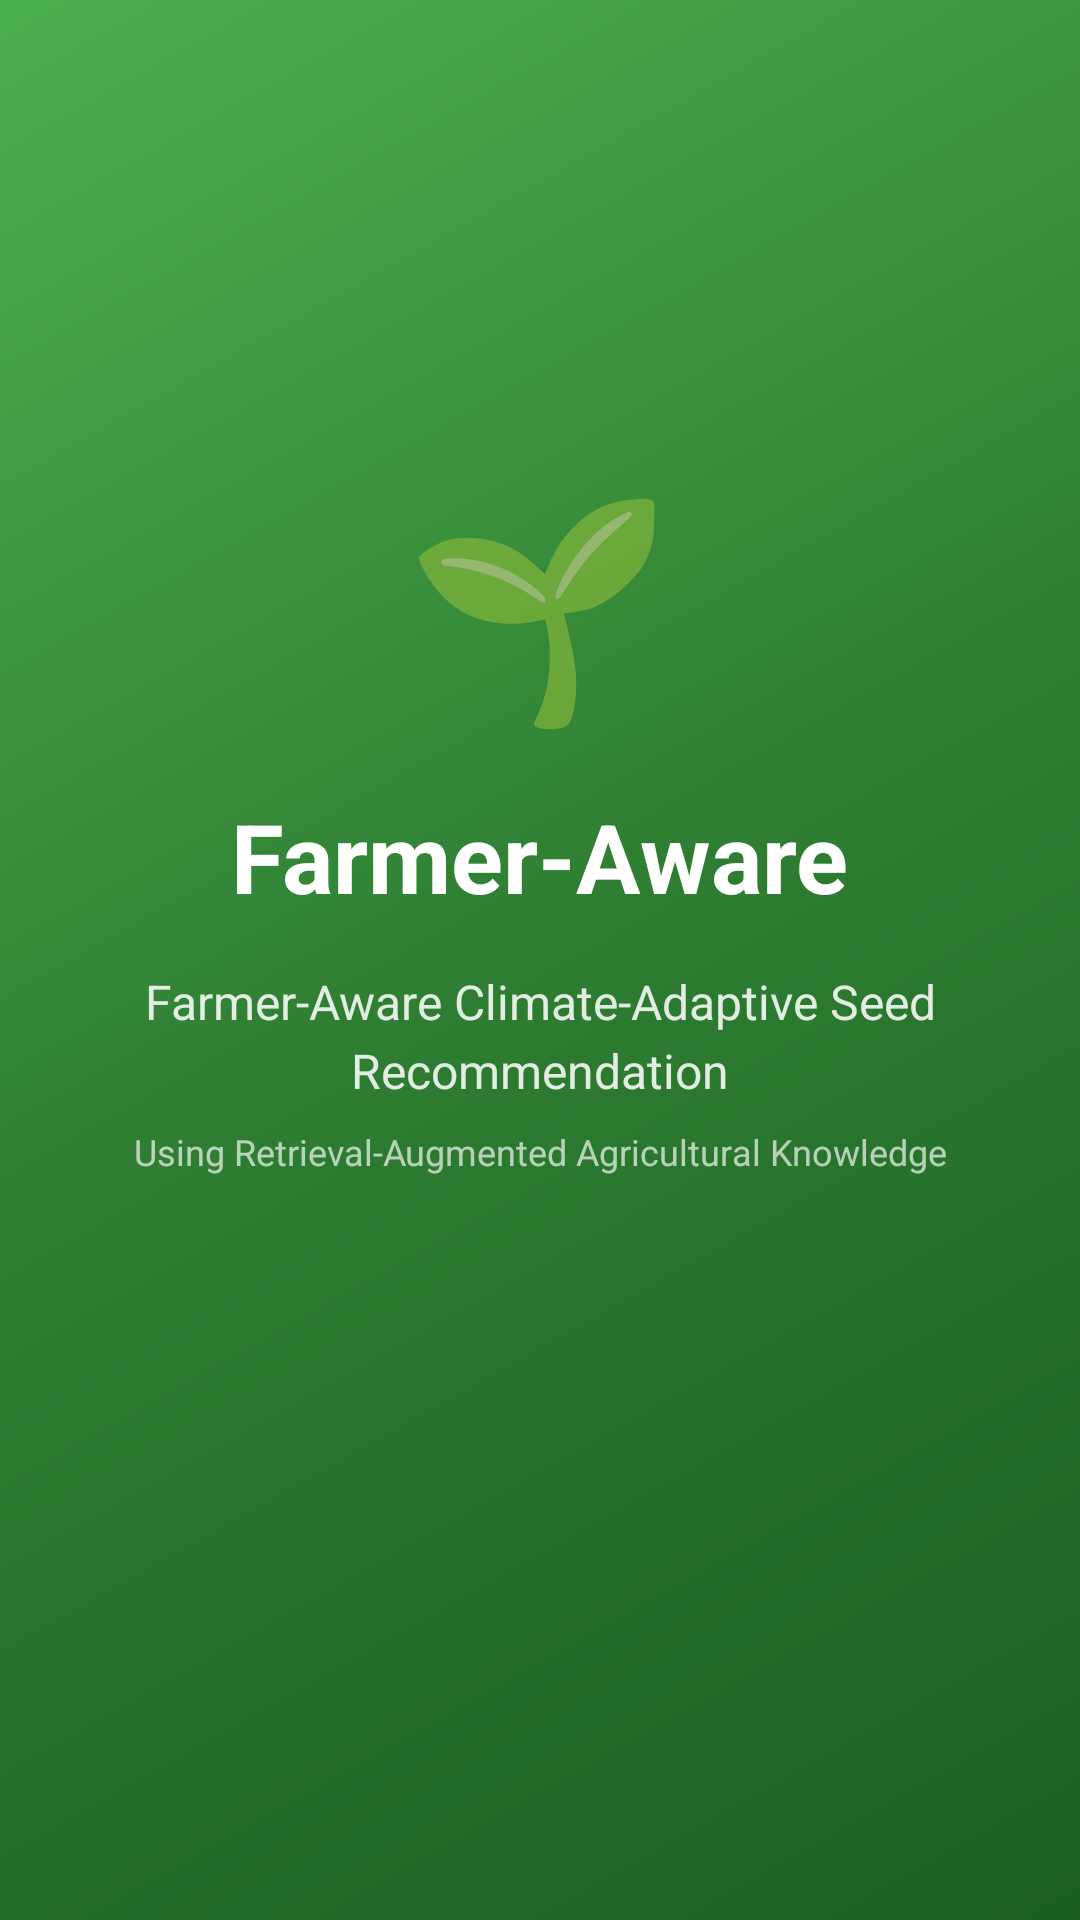

Produce the Android XML layout that renders to this screen, including the resource entries it uses.
<!-- AndroidManifest.xml: activity theme Theme.SeedAdviosory.Splash -->
<!-- res/layout/activity_splash.xml -->
<?xml version="1.0" encoding="utf-8"?>
<LinearLayout xmlns:android="http://schemas.android.com/apk/res/android"
    android:layout_width="match_parent"
    android:layout_height="match_parent"
    android:background="@drawable/bg_splash_gradient"
    android:gravity="center"
    android:orientation="vertical"
    android:padding="@dimen/spacing_xl">

    <TextView
        android:layout_width="wrap_content"
        android:layout_height="wrap_content"
        android:text="@string/splash_icon"
        android:textSize="72sp" />

    <TextView
        android:layout_width="wrap_content"
        android:layout_height="wrap_content"
        android:layout_marginTop="@dimen/spacing_md"
        android:text="@string/splash_title"
        android:textColor="@color/white"
        android:textSize="@dimen/text_splash_title"
        android:textStyle="bold" />

    <TextView
        android:layout_width="wrap_content"
        android:layout_height="wrap_content"
        android:layout_marginTop="@dimen/spacing_md"
        android:gravity="center"
        android:text="@string/splash_subtitle"
        android:textColor="#DDFFFFFF"
        android:textSize="@dimen/text_subtitle"
        android:lineSpacingExtra="4dp" />

    <TextView
        android:layout_width="wrap_content"
        android:layout_height="wrap_content"
        android:layout_marginTop="@dimen/spacing_sm"
        android:gravity="center"
        android:text="@string/splash_research"
        android:textColor="#AAFFFFFF"
        android:textSize="@dimen/text_caption" />

    <ProgressBar
        android:layout_width="wrap_content"
        android:layout_height="wrap_content"
        android:layout_marginTop="@dimen/spacing_xxl"
        android:indeterminateTint="@color/white" />

</LinearLayout>
<!-- resources referenced by this layout -->
<resources>
  <color name="white">#FFFFFFFF</color>
  <dimen name="spacing_md">16dp</dimen>
  <dimen name="spacing_sm">8dp</dimen>
  <dimen name="spacing_xl">32dp</dimen>
  <dimen name="spacing_xxl">48dp</dimen>
  <dimen name="text_caption">12sp</dimen>
  <dimen name="text_splash_title">32sp</dimen>
  <dimen name="text_subtitle">16sp</dimen>
  <!-- drawable bg_splash_gradient (drawable) -->
  <?xml version="1.0" encoding="utf-8"?>
  <shape xmlns:android="http://schemas.android.com/apk/res/android"
      android:shape="rectangle">
      <gradient
          android:startColor="@color/primary_dark"
          android:centerColor="@color/primary"
          android:endColor="@color/primary_light"
          android:angle="135" />
  </shape>
  <string name="splash_icon">🌱</string>
  <string name="splash_research">Using Retrieval-Augmented Agricultural Knowledge</string>
  <string name="splash_subtitle">Farmer-Aware Climate-Adaptive Seed Recommendation</string>
  <string name="splash_title">Farmer-Aware</string>
  <style name="Theme.SeedAdviosory.Splash" parent="Theme.MaterialComponents.Light.NoActionBar">
          <item name="colorPrimary">@color/primary</item>
          <item name="colorPrimaryVariant">@color/primary_dark</item>
          <item name="android:statusBarColor">@color/splash_bg</item>
          <item name="android:navigationBarColor">@color/splash_bg</item>
          <item name="android:windowLightStatusBar">false</item>
      </style>
  <color name="primary_dark">#1B5E20</color>
  <color name="primary">#2E7D32</color>
  <color name="primary_light">#4CAF50</color>
  <color name="splash_bg">#1B5E20</color>
</resources>
